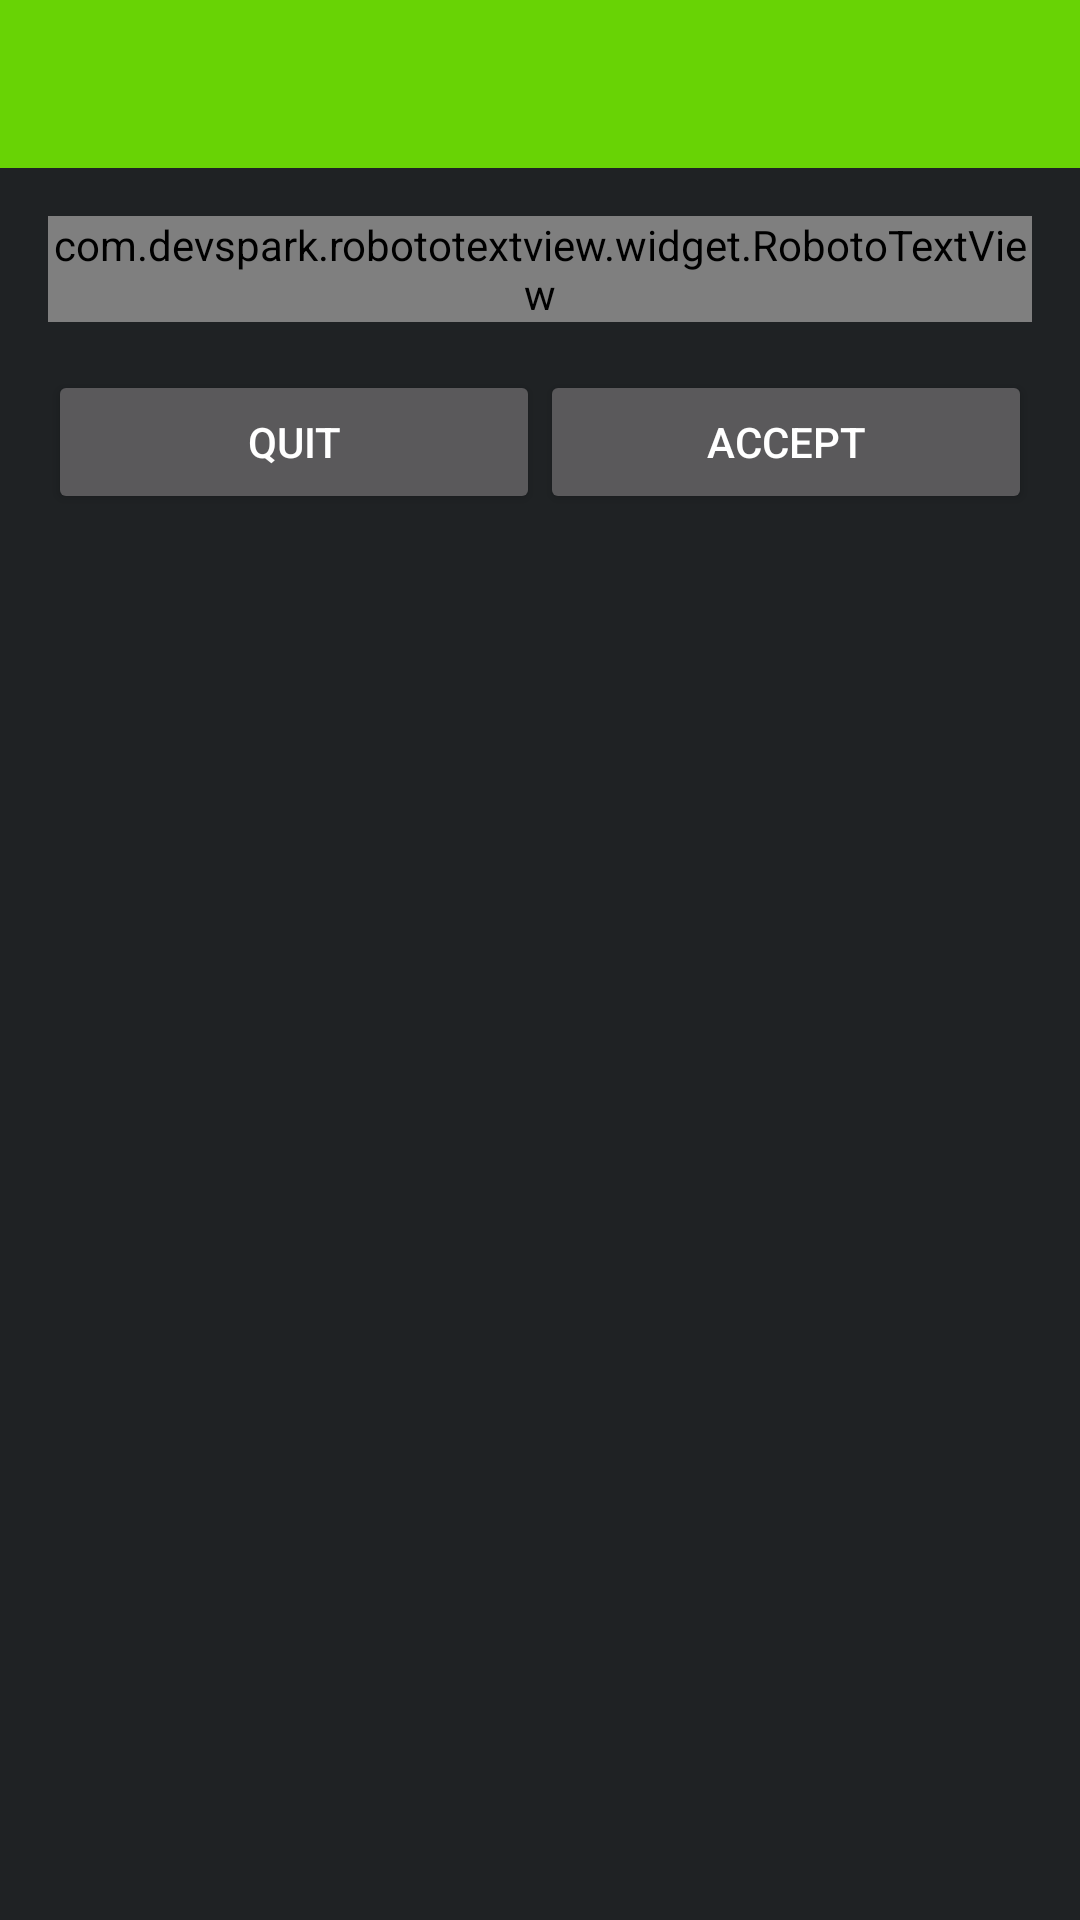

Layout XML and referenced resources for this Android screen:
<!-- AndroidManifest.xml: application theme Theme.WatchTime -->
<!-- res/layout/activity_terms.xml -->
<?xml version="1.0" encoding="utf-8"?>
<RelativeLayout xmlns:android="http://schemas.android.com/apk/res/android"
    xmlns:app="http://schemas.android.com/apk/res-auto"
    android:layout_width="match_parent"
    android:layout_height="match_parent">

    <android.support.v7.widget.Toolbar
        android:id="@+id/toolbar"
        app:contentInsetStart="@dimen/first_keyline"
        android:minHeight="?attr/actionBarSize"
        android:layout_height="wrap_content"
        android:layout_width="match_parent"
        android:fitsSystemWindows="true"
        android:clipToPadding="false"
        android:background="?attr/colorPrimary" />

    <ScrollView
        android:layout_width="match_parent"
        android:layout_height="wrap_content"
        android:layout_below="@id/toolbar">

        <LinearLayout
            android:orientation="vertical"
            android:layout_width="match_parent"
            android:layout_height="wrap_content"
            android:layout_marginLeft="@dimen/activity_horizontal_margin"
            android:layout_marginRight="@dimen/activity_horizontal_margin"
            android:paddingTop="@dimen/activity_vertical_margin"
            android:paddingBottom="@dimen/activity_vertical_margin">

            <com.devspark.robototextview.widget.RobotoTextView
                android:layout_width="match_parent"
                android:layout_height="wrap_content"
                android:text="@string/terms" />

            <LinearLayout
                android:orientation="horizontal"
                android:layout_width="match_parent"
                android:layout_height="wrap_content"
                android:layout_marginTop="@dimen/activity_vertical_margin">
                <Button
                    android:id="@+id/reject_terms"
                    android:layout_weight="0.5"
                    android:layout_width="0dp"
                    android:layout_height="wrap_content"
                    android:text="@string/leave"
                    android:onClick="leaveClick" />

                <Button
                    android:id="@+id/accept_terms"
                    android:layout_weight="0.5"
                    android:layout_width="0dp"
                    android:layout_height="wrap_content"
                    android:text="@string/accept"
                    android:onClick="acceptClick" />
            </LinearLayout>
        </LinearLayout>
    </ScrollView>
</RelativeLayout>
<!-- resources referenced by this layout -->
<resources>
  <dimen name="activity_horizontal_margin">16dp</dimen>
  <dimen name="activity_vertical_margin">16dp</dimen>
  <dimen name="first_keyline">16dp</dimen>
  <string name="accept">Accept</string>
  <string name="leave">Quit</string>
  <string name="terms">This is an high alpha version of the app. Bugs are expected\nRegister view does not call the server side of the app yet.\nGood testing</string>
  <style name="Theme.WatchTime" parent="Theme.Base">
          <item name="android:seekBarStyle">@style/SeekBar.WatchTime</item>
          <item name="android:progressBarStyleHorizontal">@style/ProgressBar.WatchTime</item>
      </style>
  <style name="SeekBar.WatchTime" parent="android:Widget.SeekBar">
          <item name="android:progressDrawable">@drawable/scrubber_progress_horizontal</item>
          <item name="android:indeterminateDrawable">@drawable/scrubber_progress_horizontal</item>
          <item name="android:minHeight">13dip</item>
          <item name="android:maxHeight">13dip</item>
          <item name="android:thumb">@drawable/scrubber_control_selector</item>
          <item name="android:thumbOffset">16dip</item>
          <item name="android:paddingLeft">16dip</item>
          <item name="android:paddingRight">16dip</item>
      </style>
  <style name="ProgressBar.WatchTime" parent="android:Widget.ProgressBar.Horizontal">
          <item name="android:progressDrawable">@drawable/progress_horizontal_holo_light</item>
          <item name="android:indeterminateDrawable">
              @drawable/progress_indeterminate_horizontal_holo_light
          </item>
          <item name="android:minHeight">16dip</item>
          <item name="android:maxHeight">16dip</item>
      </style>
  <color name="primary">#68d305</color>
  <color name="primary_dark">#5ABA00</color>
  <color name="accent">#5ABA00</color>
  <!-- drawable list_divider (drawable) -->
  <?xml version="1.0" encoding="utf-8"?>
  <layer-list xmlns:android="http://schemas.android.com/apk/res/android">
      <item android:top="@dimen/list_divider_spacing" android:bottom="@dimen/list_divider_spacing">
          <shape xmlns:android="http://schemas.android.com/apk/res/android">
              <solid android:color="#1fff" />
              <size android:height="1dp"/>
          </shape>
      </item>
  </layer-list>
  <color name="bg">#1F2224</color>
  <style name="RatingBar.WatchTime" parent="android:Widget.RatingBar">
          <item name="android:progressDrawable">@drawable/ratingbar</item>
          <item name="android:minHeight">16dp</item>
          <item name="android:maxHeight">16dp</item>
      </style>
  <style name="Custom.Widget.Toolbar" parent="Widget.AppCompat.Toolbar">
          <item name="maxButtonHeight">48dp</item>
          <item name="android:paddingLeft">@dimen/toolbar_horizontal_padding</item>
          <item name="android:paddingRight">@dimen/toolbar_horizontal_padding</item>
          <item name="contentInsetStart">@dimen/first_keyline</item>
      </style>
  <style name="Custom.Widget.Toolbar.Button.Navigation" parent="Widget.AppCompat.Toolbar.Button.Navigation">
          <item name="android:minWidth">48dp</item>
      </style>
  <style name="Custom.Widget.ActionButton.Overflow" parent="Widget.AppCompat.ActionButton.Overflow">
          <item name="android:paddingLeft">0dp</item>
          <item name="android:paddingRight">0dp</item>
      </style>
  <dimen name="list_divider_spacing">8dp</dimen>
  <dimen name="toolbar_horizontal_padding">4dp</dimen>
</resources>
